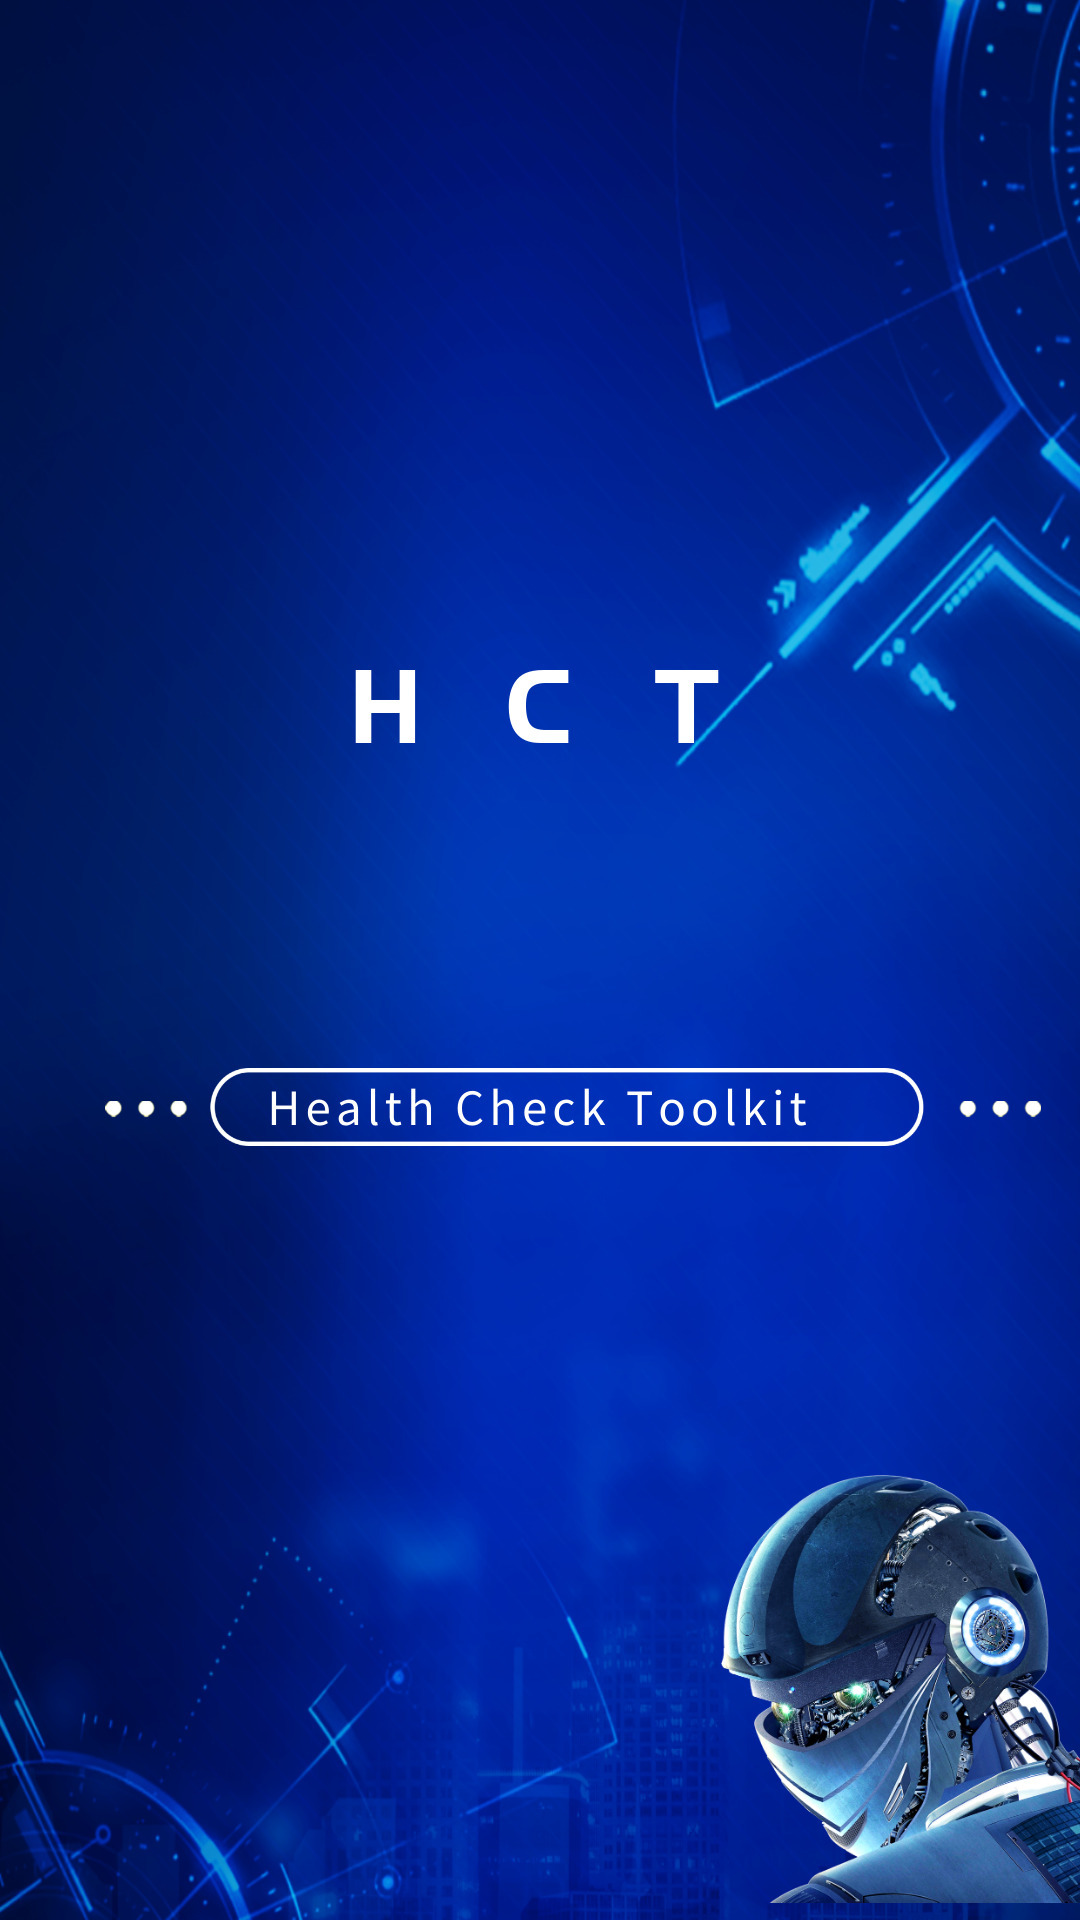

Write the Android layout XML for this screen, with the resource values it uses.
<!-- AndroidManifest.xml: activity theme AppTheme.NoActionBarWithBackGround -->
<!-- res/layout/activity_splash.xml -->
<?xml version="1.0" encoding="utf-8"?>
<LinearLayout xmlns:android="http://schemas.android.com/apk/res/android"
    android:layout_width="fill_parent"
    android:layout_height="fill_parent"
    android:gravity="center"
    android:orientation="vertical">


    <ImageView

        android:id="@+id/appImage"
        android:src="@mipmap/welcome_background"
        android:scaleType="fitXY"
        android:layout_width="fill_parent"
        android:layout_height="fill_parent" />

</LinearLayout>
<!-- resources referenced by this layout -->
<resources>
  <!-- mipmap welcome_background: png bitmap (drawable-v24, 410358 bytes) -->
  <style name="AppTheme.NoActionBarWithBackGround">
          <item name="windowActionBar">false</item>   //取消actionbar
          <item name="windowNoTitle">true</item>
        
         
      </style>
</resources>
